Photos from the image-classification dataset "dataset_split" in the GitHub repository ISABELUNA16/Yolo11_ComputerVision_BananaRipenessClassifier. Its 4 classes are: green, overripe, ripe, semi-ripe.

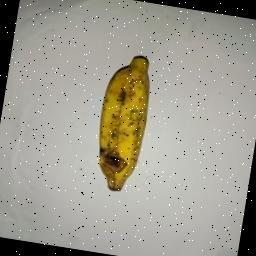
Label: ripe

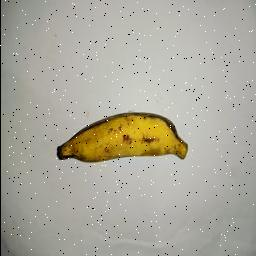
Label: ripe

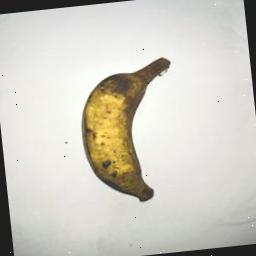
Label: overripe

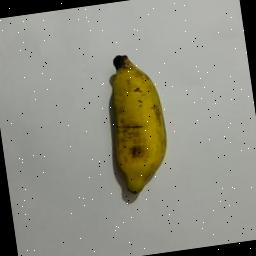
Label: semi-ripe

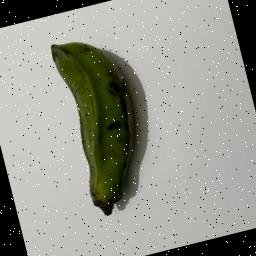
Label: green

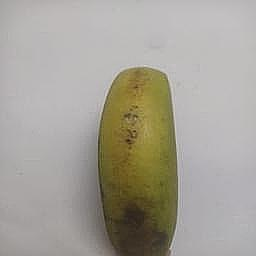
Label: semi-ripe
